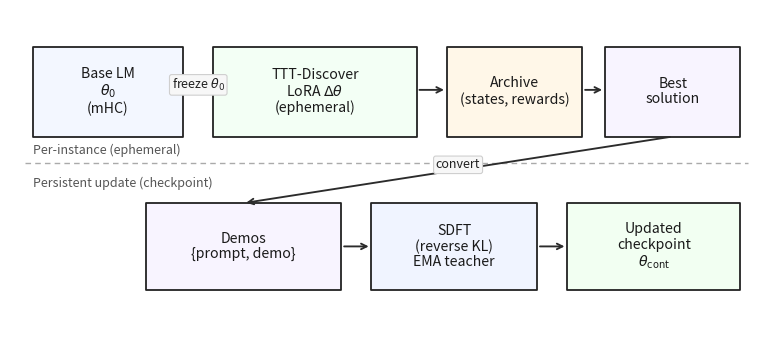

Write the Python code that produced this figure.
from __future__ import annotations

import argparse
from pathlib import Path

import matplotlib.pyplot as plt


def box(
    ax,
    x: float,
    y: float,
    w: float,
    h: float,
    text: str,
    facecolor: str = "#ffffff",
    edgecolor: str = "#222222",
    linestyle: str = "solid",
) -> None:
    rect = plt.Rectangle(
        (x, y),
        w,
        h,
        fill=True,
        facecolor=facecolor,
        edgecolor=edgecolor,
        linewidth=1.3,
        linestyle=linestyle,
        joinstyle="round",
    )
    ax.add_patch(rect)
    ax.text(
        x + w / 2,
        y + h / 2,
        text,
        ha="center",
        va="center",
        fontsize=10.2,
        color="#1a1a1a",
        linespacing=1.15,
    )


def arrow(ax, x1: float, y1: float, x2: float, y2: float, text: str | None = None) -> None:
    ax.annotate(
        "",
        xy=(x2, y2),
        xytext=(x1, y1),
        arrowprops=dict(arrowstyle="->", linewidth=1.35, color="#2b2b2b", shrinkA=2, shrinkB=2),
    )
    if text:
        ax.text(
            (x1 + x2) / 2,
            (y1 + y2) / 2 + 0.015,
            text,
            ha="center",
            va="center",
            fontsize=9.0,
            color="#202020",
            bbox=dict(boxstyle="round,pad=0.18", facecolor="#f7f7f7", edgecolor="#cfcfcf", linewidth=0.8),
        )


def main() -> None:
    ap = argparse.ArgumentParser()
    ap.add_argument("--fig_dir", type=str, default="source/figs_compute_v2")
    args = ap.parse_args()

    out_dir = Path(args.fig_dir)
    out_dir.mkdir(parents=True, exist_ok=True)

    # A compact, paper-friendly layout (caption lives in LaTeX; avoid redundant in-figure titles).
    plt.figure(figsize=(7.6, 3.4))
    ax = plt.gca()
    ax.set_axis_off()
    ax.set_xlim(0, 1)
    ax.set_ylim(0, 1)

    c_base = "#f3f7ff"
    c_ttt = "#f3fff5"
    c_arc = "#fff7e8"
    c_demo = "#f8f4ff"
    c_sdft = "#f0f4ff"
    c_upd = "#f2fff2"

    # Top row: per-instance discovery (ephemeral).
    box(ax, 0.03, 0.62, 0.20, 0.27, "Base LM\n$\\theta_0$\n(mHC)", facecolor=c_base)
    box(ax, 0.27, 0.62, 0.27, 0.27, "TTT-Discover\nLoRA $\\Delta\\theta$\n(ephemeral)", facecolor=c_ttt)
    box(ax, 0.58, 0.62, 0.18, 0.27, "Archive\n(states, rewards)", facecolor=c_arc)
    box(ax, 0.79, 0.62, 0.18, 0.27, "Best\nsolution", facecolor=c_demo)

    arrow(ax, 0.23, 0.76, 0.27, 0.76, "freeze $\\theta_0$")
    arrow(ax, 0.54, 0.76, 0.58, 0.76)
    arrow(ax, 0.76, 0.76, 0.79, 0.76)

    # Separator cue: ephemeral vs persistent.
    ax.plot([0.02, 0.98], [0.54, 0.54], linestyle=(0, (4, 3)), color="#aaaaaa", linewidth=1.0)
    ax.text(0.03, 0.56, "Per-instance (ephemeral)", fontsize=9.0, color="#555555", va="bottom")
    ax.text(0.03, 0.50, "Persistent update (checkpoint)", fontsize=9.0, color="#555555", va="top")

    # Bottom row: consolidation (persistent).
    box(ax, 0.18, 0.16, 0.26, 0.26, "Demos\n{prompt, demo}", facecolor=c_demo)
    box(ax, 0.48, 0.16, 0.22, 0.26, "SDFT\n(reverse KL)\nEMA teacher", facecolor=c_sdft)
    box(ax, 0.74, 0.16, 0.23, 0.26, "Updated\ncheckpoint\n$\\theta_{\\mathrm{cont}}$", facecolor=c_upd)

    arrow(ax, 0.88, 0.62, 0.31, 0.42, "convert")
    arrow(ax, 0.44, 0.29, 0.48, 0.29)
    arrow(ax, 0.70, 0.29, 0.74, 0.29)

    plt.tight_layout(pad=0.25)
    plt.savefig(out_dir / "F1_pipeline.pdf", bbox_inches="tight", pad_inches=0.02)
    plt.savefig(out_dir / "F1_pipeline.png", dpi=240, bbox_inches="tight", pad_inches=0.02)
    plt.close()


if __name__ == "__main__":
    main()
